2-way image classification set "AUGMENTED_DATASET" from GitHub (AnirudhTantry/GlaucomaDetector); label vocabulary: abnormal, normal.

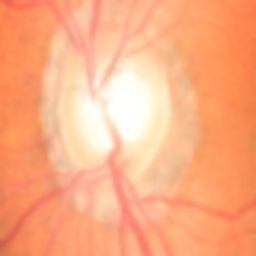
Label: abnormal

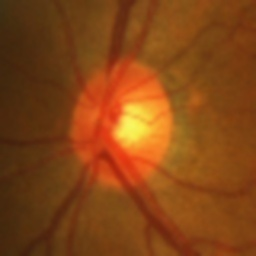
Label: normal

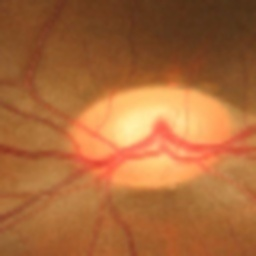
Label: normal

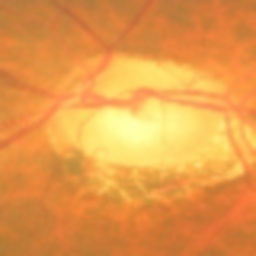
Label: abnormal

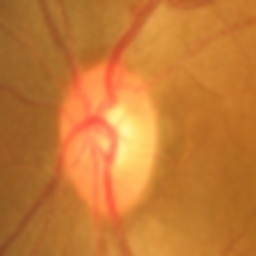
Label: normal

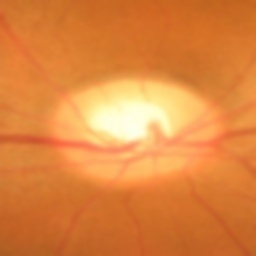
Label: abnormal
